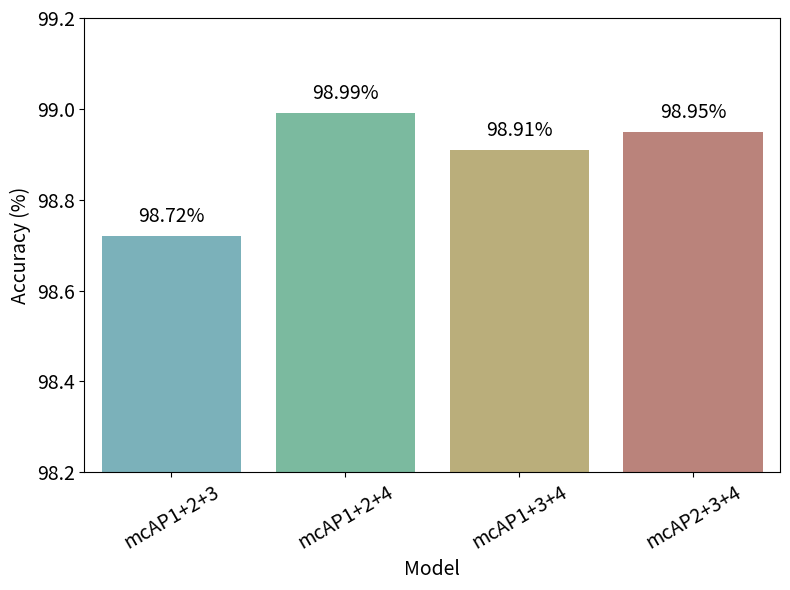
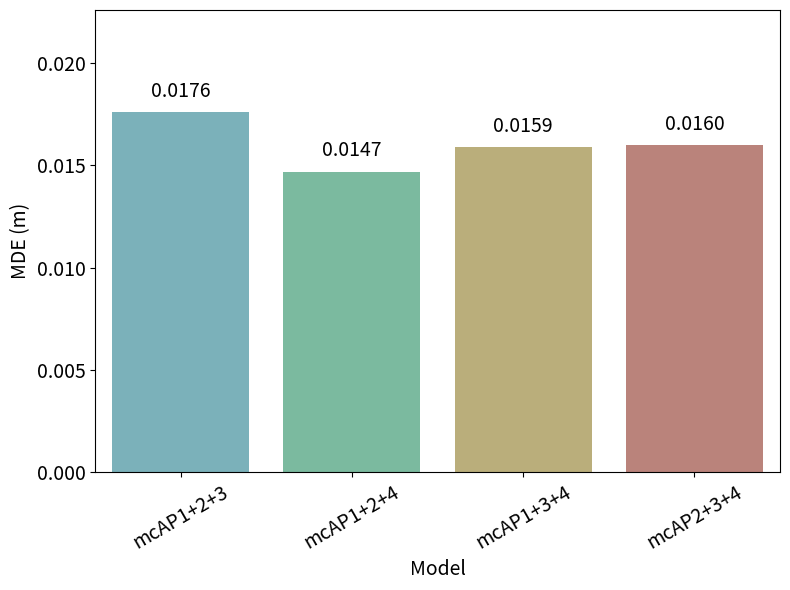

Generate these figures, in order, with matplotlib:

import matplotlib.pyplot as plt
import seaborn as sns
import pandas as pd

# 建立三個 AP 升級情境下的資料
data = {
    "Model": [
        "mcAP1+2+3", "mcAP1+2+4", "mcAP1+3+4", "mcAP2+3+4"
    ],
    "MDE (m)": [
        0.0176, 0.0147, 0.0159, 0.0160
    ],
    "Accuracy (%)": [
        98.72, 98.99, 98.91, 98.95
    ]
}

df = pd.DataFrame(data)


# 顏色配置
color_list = ['#70b8c4', '#70c4a1', '#c4b570', '#c47b70']

# Accuracy 圖
plt.figure(figsize=(8, 6))
sns.barplot(x="Model", y="Accuracy (%)", data=df, palette=color_list)
plt.ylim(98.2, 99.2)
plt.title("", fontsize=14)
plt.ylabel("Accuracy (%)", fontsize=14)
plt.xlabel("Model", fontsize=14)
plt.xticks(rotation=30, fontsize=14)
plt.yticks(fontsize=14)
for index, value in enumerate(df["Accuracy (%)"]):
    plt.text(index, value + 0.02, f"{value:.2f}%", ha='center', va='bottom', fontsize=14)
plt.tight_layout()
plt.show()

# MDE 圖
plt.figure(figsize=(8, 6))
sns.barplot(x="Model", y="MDE (m)", data=df, palette=color_list)
plt.ylim(0, max(df["MDE (m)"]) + 0.005)
plt.title("", fontsize=14)
plt.ylabel("MDE (m)", fontsize=14)
plt.xlabel("Model", fontsize=14)
plt.xticks(rotation=30, fontsize=14)
plt.yticks(fontsize=14)
for index, value in enumerate(df["MDE (m)"]):
    plt.text(index, value + 0.0005, f"{value:.4f}", ha='center', va='bottom', fontsize=14)
plt.tight_layout()
plt.show()
